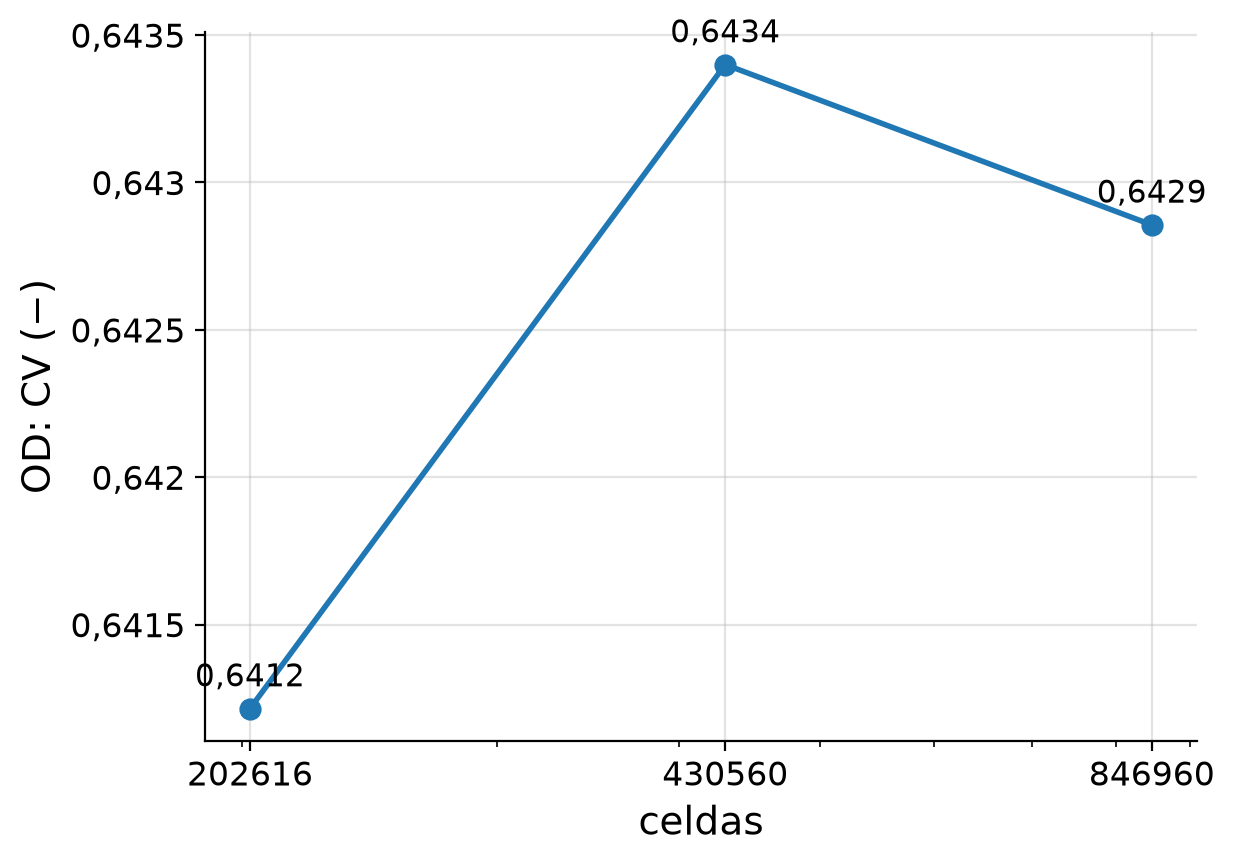

Values plotted in this chart, from the file beside it:
caso, celdas, CV
R3_04_gruesa, 202616, 0.6412
R3_02_caso2, 430560, 0.6434
R3_05_fina, 846960, 0.6429
